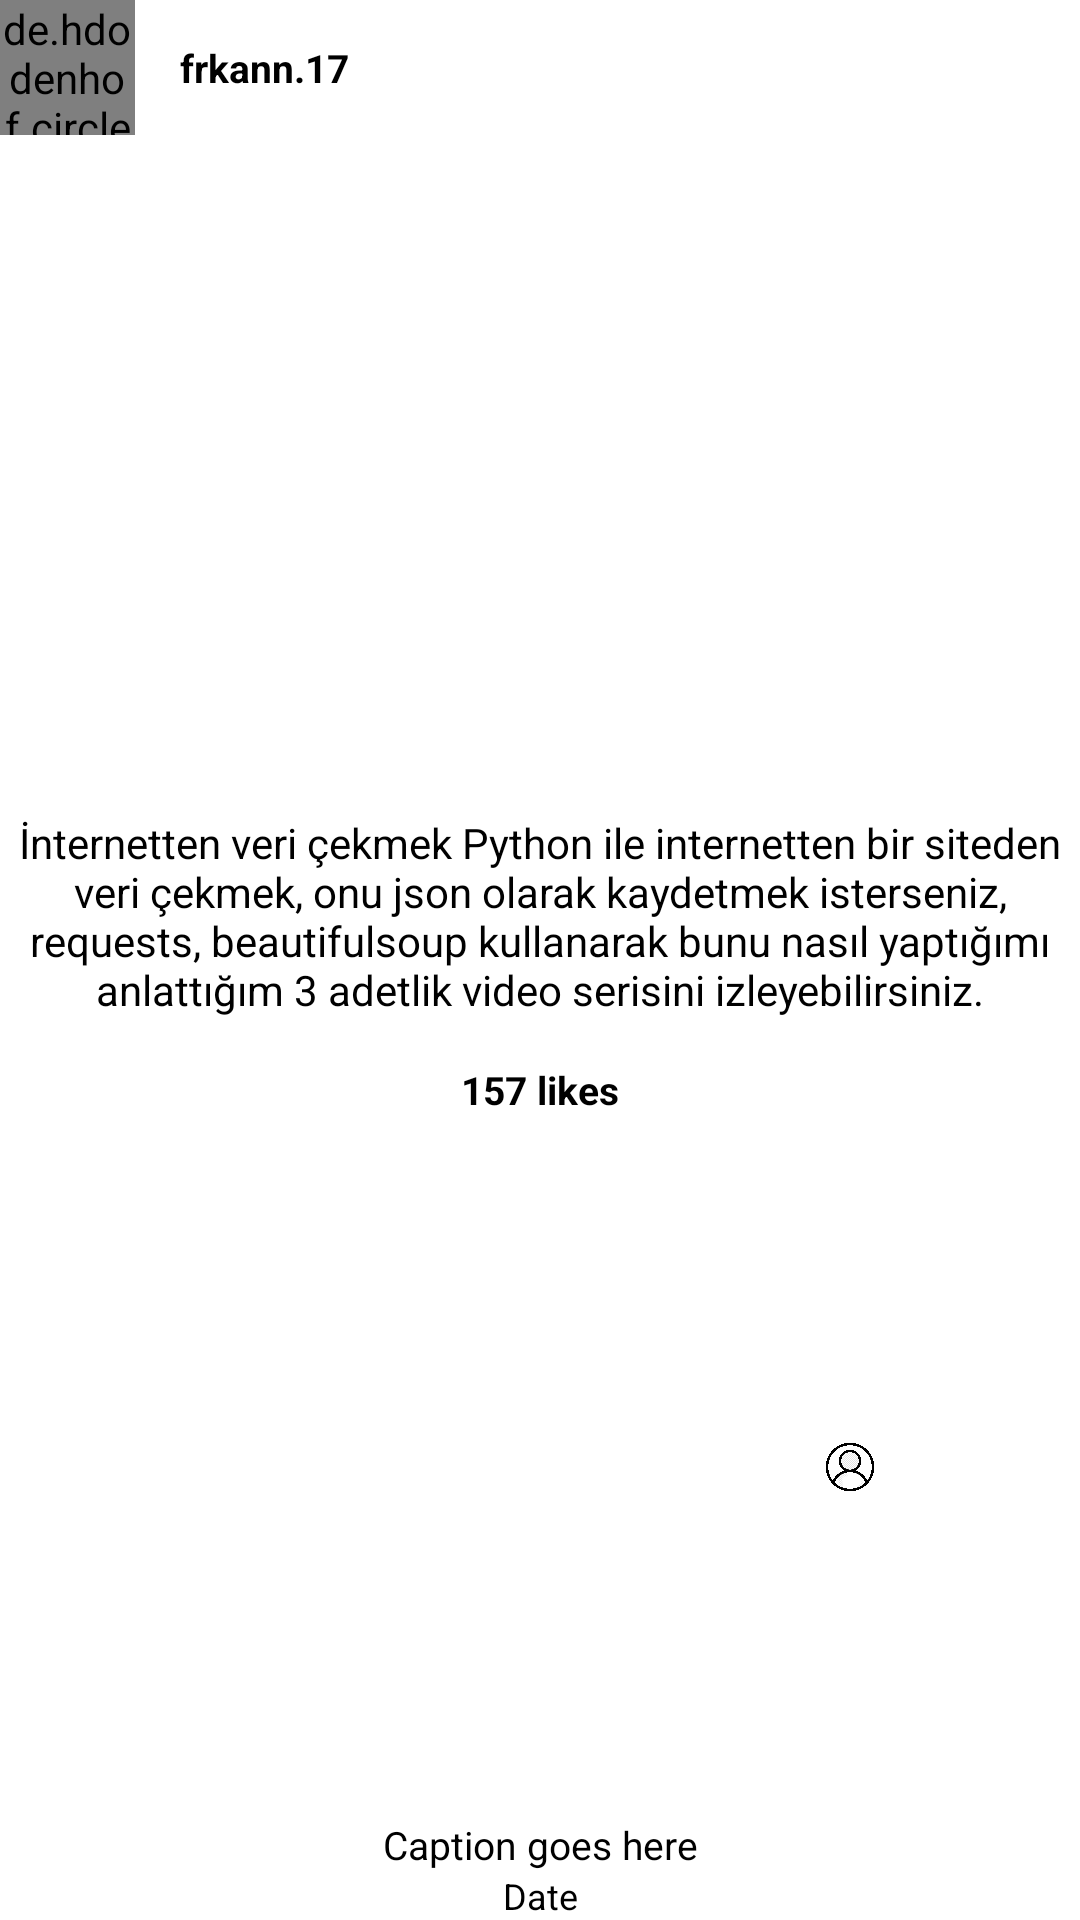

Layout XML and referenced resources for this Android screen:
<!-- AndroidManifest.xml: application theme Theme.Roomie -->
<!-- res/layout/fragment_user.xml -->
<?xml version="1.0" encoding="utf-8"?>
<androidx.constraintlayout.widget.ConstraintLayout xmlns:tools="http://schemas.android.com/tools"
    android:layout_width="match_parent"
    android:layout_height="wrap_content"
    android:layout_margin="32dp"
    xmlns:app="http://schemas.android.com/apk/res-auto"
    xmlns:android="http://schemas.android.com/apk/res/android">

    <de.hdodenhof.circleimageview.CircleImageView
        android:id="@+id/profile_image"
        android:layout_width="45dp"
        android:layout_height="45dp"
        android:layout_gravity="center"
        app:civ_border_color="@color/background_gray"
        app:civ_border_width="2dp"
        app:layout_constraintStart_toStartOf="parent"
        app:layout_constraintTop_toTopOf="parent" />

    <TextView
        android:id="@+id/tvName"
        android:layout_width="wrap_content"
        android:layout_height="wrap_content"
        android:gravity="center"
        android:text="frkann.17"
        android:textColor="@color/black"
        android:textSize="13sp"
        android:textStyle="bold"
        android:layout_marginLeft="15dp"
        app:layout_constraintBottom_toBottomOf="@+id/profile_image"
        app:layout_constraintStart_toEndOf="@+id/profile_image"
        app:layout_constraintTop_toTopOf="@+id/profile_image" />

    <ImageView
        android:id="@+id/imgPost"
        android:layout_width="200dp"
        android:layout_height="200dp"
        android:scaleType="fitCenter"
        android:layout_marginTop="20dp"
        app:layout_constraintBottom_toTopOf="@+id/tvContent"
        app:layout_constraintEnd_toEndOf="parent"
        app:layout_constraintStart_toStartOf="parent"
        app:layout_constraintTop_toBottomOf="@+id/tvName" />


    <ImageView
        android:id="@+id/imageView"
        android:layout_width="20dp"
        android:layout_height="20dp"
        android:layout_gravity="center"
        android:layout_margin="8dp"
        android:layout_marginTop="15dp"
        android:layout_marginBottom="15dp"
        android:src="@drawable/page_modal"
        app:layout_constraintBottom_toTopOf="@+id/tvCaption"
        app:layout_constraintEnd_toStartOf="@+id/tvLikes"
        app:layout_constraintStart_toStartOf="parent"
        app:layout_constraintTop_toBottomOf="@+id/tvLikes" />

    <ImageView
        android:id="@+id/imageView2"
        android:layout_width="20dp"
        android:layout_height="20dp"
        android:layout_gravity="center"
        android:layout_margin="8dp"
        android:layout_marginBottom="15dp"
        android:src="@drawable/profile"
        app:layout_constraintBottom_toTopOf="@+id/tvCaption"
        app:layout_constraintEnd_toEndOf="parent"
        app:layout_constraintStart_toEndOf="@+id/tvLikes"
        app:layout_constraintTop_toBottomOf="@+id/tvLikes" />

    <TextView
        android:id="@+id/tvContent"
        android:layout_width="match_parent"
        android:layout_height="wrap_content"
        android:gravity="center"
        android:textColor="@color/black"
        android:layout_marginTop="20dp"
        android:layout_marginBottom="20dp"
        android:text="İnternetten veri çekmek
Python ile internetten bir siteden veri çekmek, onu json olarak kaydetmek isterseniz, requests, beautifulsoup kullanarak bunu nasıl yaptığımı anlattığım 3 adetlik video serisini izleyebilirsiniz."
        app:layout_constraintEnd_toEndOf="@+id/imageView2"
        app:layout_constraintTop_toBottomOf="@+id/imgPost"
        app:layout_constraintBottom_toTopOf="@+id/tvLikes"
        app:layout_constraintStart_toStartOf="parent" />

    <TextView
        android:id="@+id/tvLikes"
        android:layout_width="wrap_content"
        android:layout_height="wrap_content"
        android:layout_marginBottom="15dp"
        android:text="157 likes"
        android:textColor="@color/black"
        android:textSize="13sp"
        android:textStyle="bold"
        android:layout_marginTop="15dp"
        app:layout_constraintEnd_toEndOf="parent"
        app:layout_constraintStart_toStartOf="parent"
        app:layout_constraintTop_toBottomOf="@+id/tvContent" />

    <TextView
        android:id="@+id/tvCaption"
        android:layout_width="wrap_content"
        android:layout_height="wrap_content"
        android:text="Caption goes here"
        android:textColor="@color/black"
        android:textSize="13sp"
        app:layout_constraintBottom_toTopOf="@+id/tvDate"
        app:layout_constraintEnd_toEndOf="parent"
        app:layout_constraintStart_toStartOf="parent" />

    <TextView
        android:id="@+id/tvDate"
        android:layout_width="wrap_content"
        android:layout_height="wrap_content"
        android:text="Date"
        android:textColor="@color/black"
        android:textSize="12sp"
        app:layout_constraintBottom_toBottomOf="parent"
        app:layout_constraintEnd_toEndOf="parent"
        app:layout_constraintStart_toStartOf="parent" />
</androidx.constraintlayout.widget.ConstraintLayout>
<!-- resources referenced by this layout -->
<resources>
  <color name="background_gray">#FCFCFF</color>
  <color name="black">#FF000000</color>
  <!-- drawable profile: png bitmap (drawable, 76453 bytes) -->
  <style name="Theme.Roomie" parent="Theme.MaterialComponents.DayNight.NoActionBar">
          
          <item name="colorPrimary">@color/purple_500</item>
          <item name="colorPrimaryDark">@color/purple_700</item>
          <item name="colorAccent">@color/teal_200</item>
          
      </style>
  <color name="purple_500">#FF6200EE</color>
  <color name="purple_700">#FF3700B3</color>
  <color name="teal_200">#FF03DAC5</color>
</resources>
